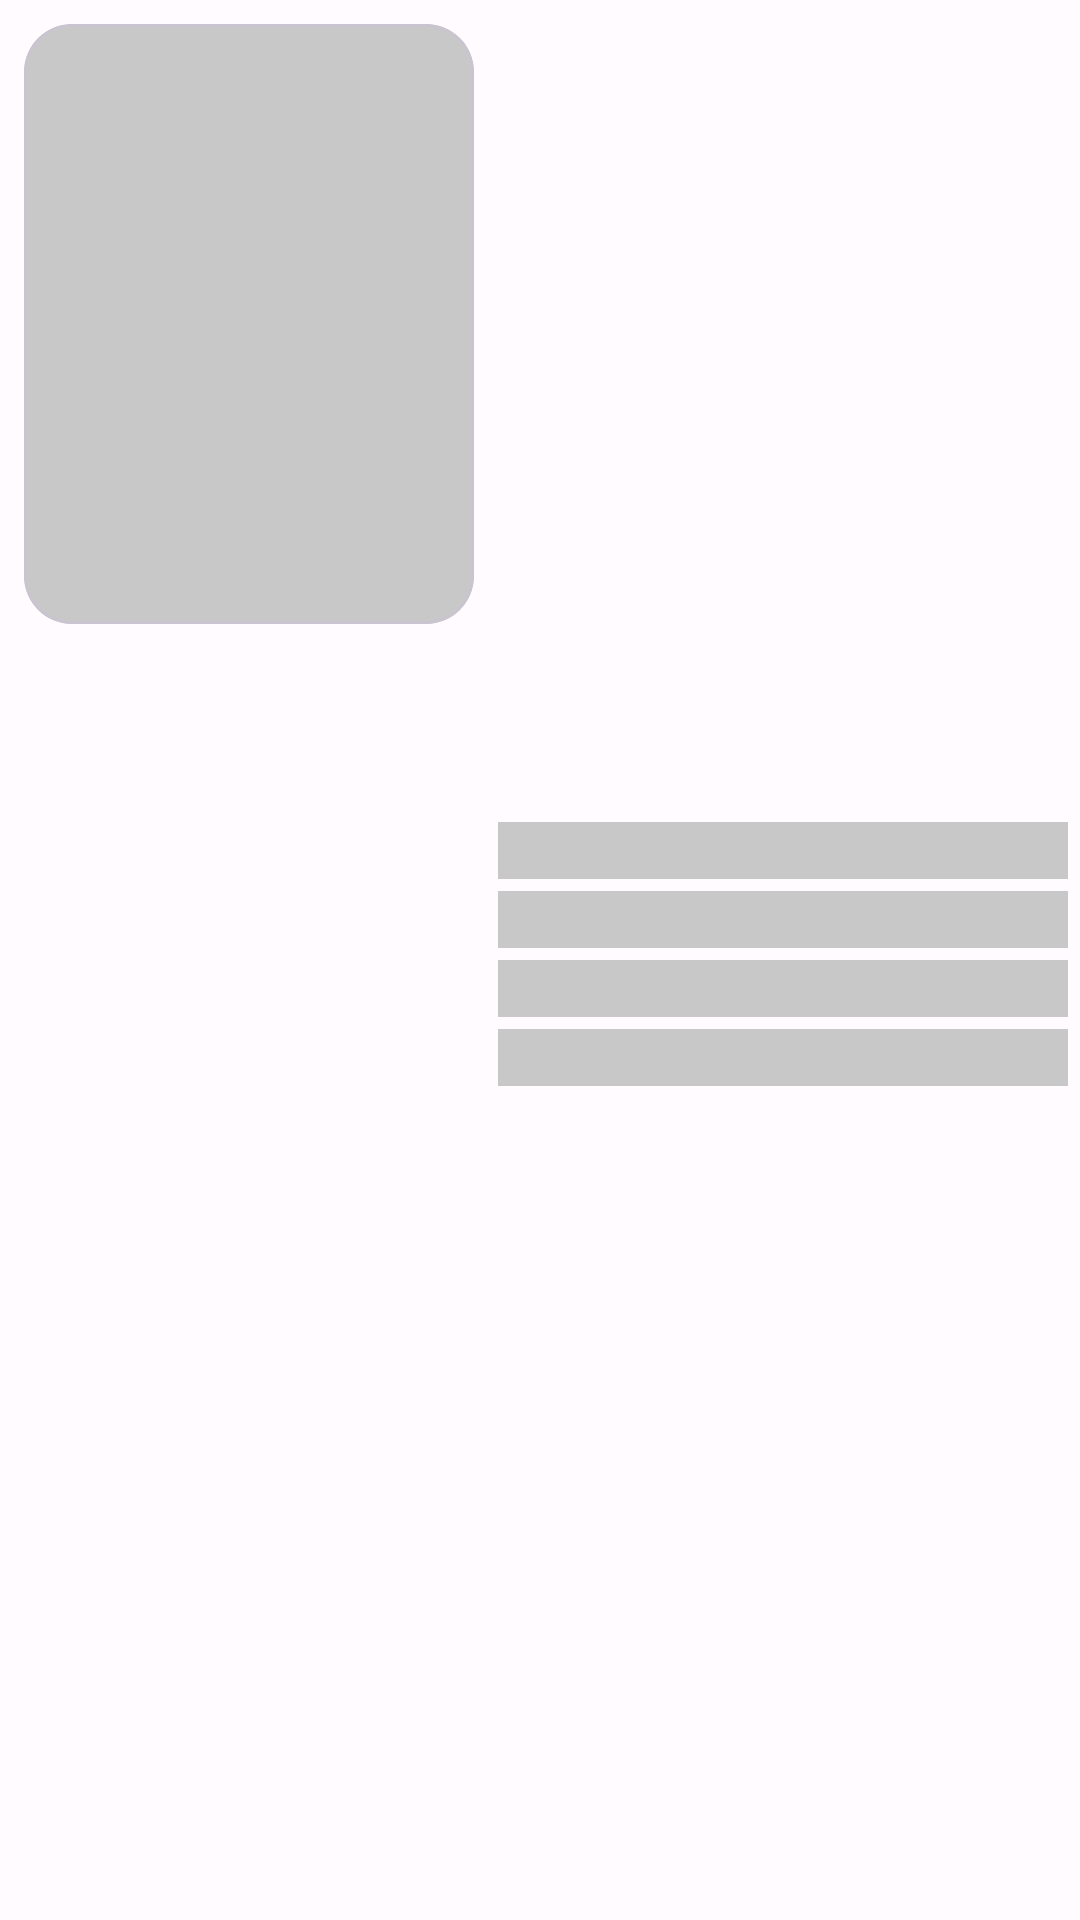

Produce the Android XML layout that renders to this screen, including the resource entries it uses.
<!-- AndroidManifest.xml: application theme Theme.Kotlin_Practice -->
<!-- res/layout/product_item_shimmer.xml -->
<?xml version="1.0" encoding="utf-8"?>
<layout xmlns:android="http://schemas.android.com/apk/res/android"
    xmlns:app="http://schemas.android.com/apk/res-auto">

    <LinearLayout
        android:id="@+id/cardLinear"
        android:layout_width="match_parent"
        android:layout_height="wrap_content"
        android:layout_marginBottom="8dp"
        android:orientation="horizontal">

        <com.google.android.material.card.MaterialCardView
            android:layout_width="150dp"
            android:layout_height="200dp"
            android:layout_marginStart="8dp"
            android:layout_marginTop="8dp"
            android:layout_marginEnd="4dp"
            android:layout_marginBottom="4dp"
            android:background="#c8c8c8"
            android:elevation="10dp"
            app:cardCornerRadius="16dp">

            <ImageView
                android:id="@+id/productImageView"
                android:layout_width="match_parent"
                android:layout_height="match_parent"
                android:background="#c8c8c8"
                android:contentDescription="@string/onboard_description" />

        </com.google.android.material.card.MaterialCardView>

        <LinearLayout
            android:layout_width="match_parent"
            android:layout_height="match_parent"
            android:layout_margin="4dp"
            android:orientation="vertical"
            android:gravity="center">

            <com.google.android.material.textview.MaterialTextView
                android:id="@+id/txtTitle"
                android:layout_width="match_parent"
                android:layout_height="wrap_content"
                android:layout_marginBottom="4dp"
                android:background="#c8c8c8" />

            <com.google.android.material.textview.MaterialTextView
                android:id="@+id/txtPrice"
                android:layout_width="match_parent"
                android:layout_height="wrap_content"
                android:layout_marginBottom="4dp"
                android:background="#c8c8c8"/>

            <com.google.android.material.textview.MaterialTextView
                android:id="@+id/txtDescription"
                android:layout_width="match_parent"
                android:layout_height="wrap_content"
                android:layout_marginBottom="4dp"
                android:background="#c8c8c8" />

            <com.google.android.material.textview.MaterialTextView
                android:id="@+id/txtCategory"
                android:layout_width="match_parent"
                android:layout_height="wrap_content"
                android:layout_marginBottom="4dp"
                android:background="#c8c8c8" />

        </LinearLayout>

    </LinearLayout>

</layout>
<!-- resources referenced by this layout -->
<resources>
  <string name="onboard_description">onBoardDescription</string>
  <color name="md_theme_light_primary">#6650A5</color>
  <color name="md_theme_light_onPrimary">#FFFFFF</color>
  <color name="md_theme_light_primaryContainer">#E9DDFF</color>
  <color name="md_theme_light_onPrimaryContainer">#21005E</color>
  <color name="md_theme_light_secondary">#615B70</color>
  <color name="md_theme_light_onSecondary">#FFFFFF</color>
  <color name="md_theme_light_secondaryContainer">#E8DFF8</color>
  <color name="md_theme_light_onSecondaryContainer">#1E192B</color>
  <color name="md_theme_light_tertiary">#7D5261</color>
  <color name="md_theme_light_onTertiary">#FFFFFF</color>
  <color name="md_theme_light_tertiaryContainer">#FFD9E5</color>
  <color name="md_theme_light_onTertiaryContainer">#31111E</color>
  <color name="md_theme_light_error">#BA1B1B</color>
  <color name="md_theme_light_errorContainer">#FFDAD4</color>
  <color name="md_theme_light_onError">#FFFFFF</color>
  <color name="md_theme_light_onErrorContainer">#410001</color>
  <color name="md_theme_light_background">#FFFBFE</color>
  <color name="md_theme_light_onBackground">#1C1B1E</color>
  <color name="md_theme_light_surface">#FFFBFE</color>
  <color name="md_theme_light_onSurface">#1C1B1E</color>
  <color name="md_theme_light_surfaceVariant">#E6E0EB</color>
  <color name="md_theme_light_onSurfaceVariant">#48454E</color>
  <color name="md_theme_light_outline">#79757F</color>
  <color name="md_theme_light_inverseOnSurface">#F4EFF3</color>
  <color name="md_theme_light_inverseSurface">#313033</color>
  <color name="md_theme_light_primaryInverse">#D0BDFF</color>
  <color name="md_theme_light_statusBarColor">#f3edf7</color>
</resources>
